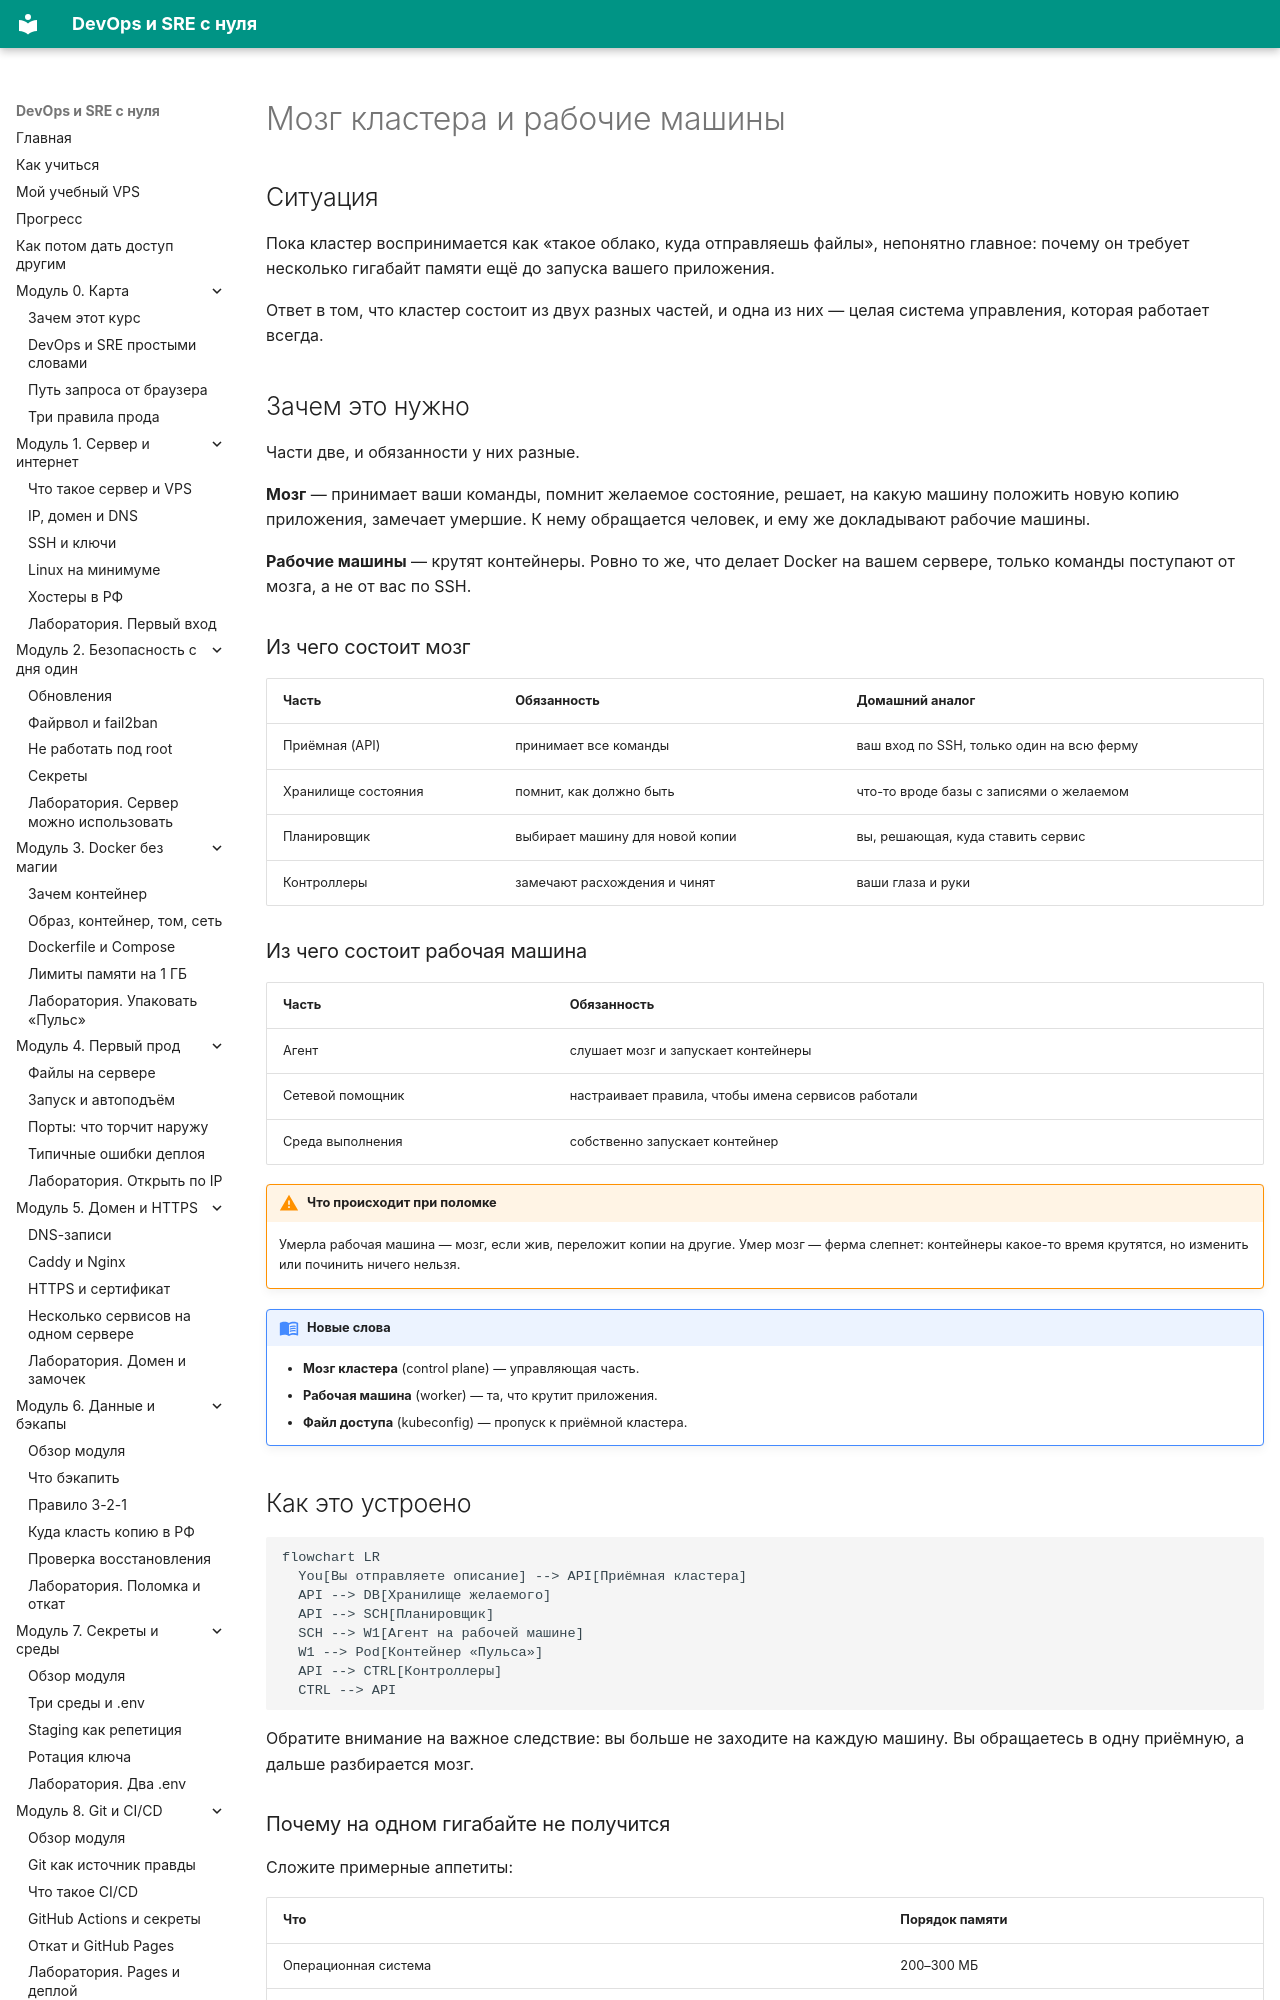

repository: automationmag/DevOPS_SRE_course · page: modules/m18/03-control-plane/index.html · generator: mkdocs

# Мозг кластера и рабочие машины

## Ситуация

Пока кластер воспринимается как «такое облако, куда отправляешь файлы», непонятно главное: почему он требует несколько гигабайт памяти ещё до запуска вашего приложения.

Ответ в том, что кластер состоит из двух разных частей, и одна из них — целая система управления, которая работает всегда.

## Зачем это нужно

Части две, и обязанности у них разные.

**Мозг** — принимает ваши команды, помнит желаемое состояние, решает, на какую машину положить новую копию приложения, замечает умершие. К нему обращается человек, и ему же докладывают рабочие машины.

**Рабочие машины** — крутят контейнеры. Ровно то же, что делает Docker на вашем сервере, только команды поступают от мозга, а не от вас по SSH.

### Из чего состоит мозг

| Часть | Обязанность | Домашний аналог |
|---|---|---|
| Приёмная (API) | принимает все команды | ваш вход по SSH, только один на всю ферму |
| Хранилище состояния | помнит, как должно быть | что-то вроде базы с записями о желаемом |
| Планировщик | выбирает машину для новой копии | вы, решающая, куда ставить сервис |
| Контроллеры | замечают расхождения и чинят | ваши глаза и руки |

### Из чего состоит рабочая машина

| Часть | Обязанность |
|---|---|
| Агент | слушает мозг и запускает контейнеры |
| Сетевой помощник | настраивает правила, чтобы имена сервисов работали |
| Среда выполнения | собственно запускает контейнер |

!!! warning "Что происходит при поломке"
    Умерла рабочая машина — мозг, если жив, переложит копии на другие. Умер мозг — ферма слепнет: контейнеры какое-то время крутятся, но изменить или починить ничего нельзя.

!!! note "Новые слова"
    - **Мозг кластера** (control plane) — управляющая часть.
    - **Рабочая машина** (worker) — та, что крутит приложения.
    - **Файл доступа** (kubeconfig) — пропуск к приёмной кластера.
